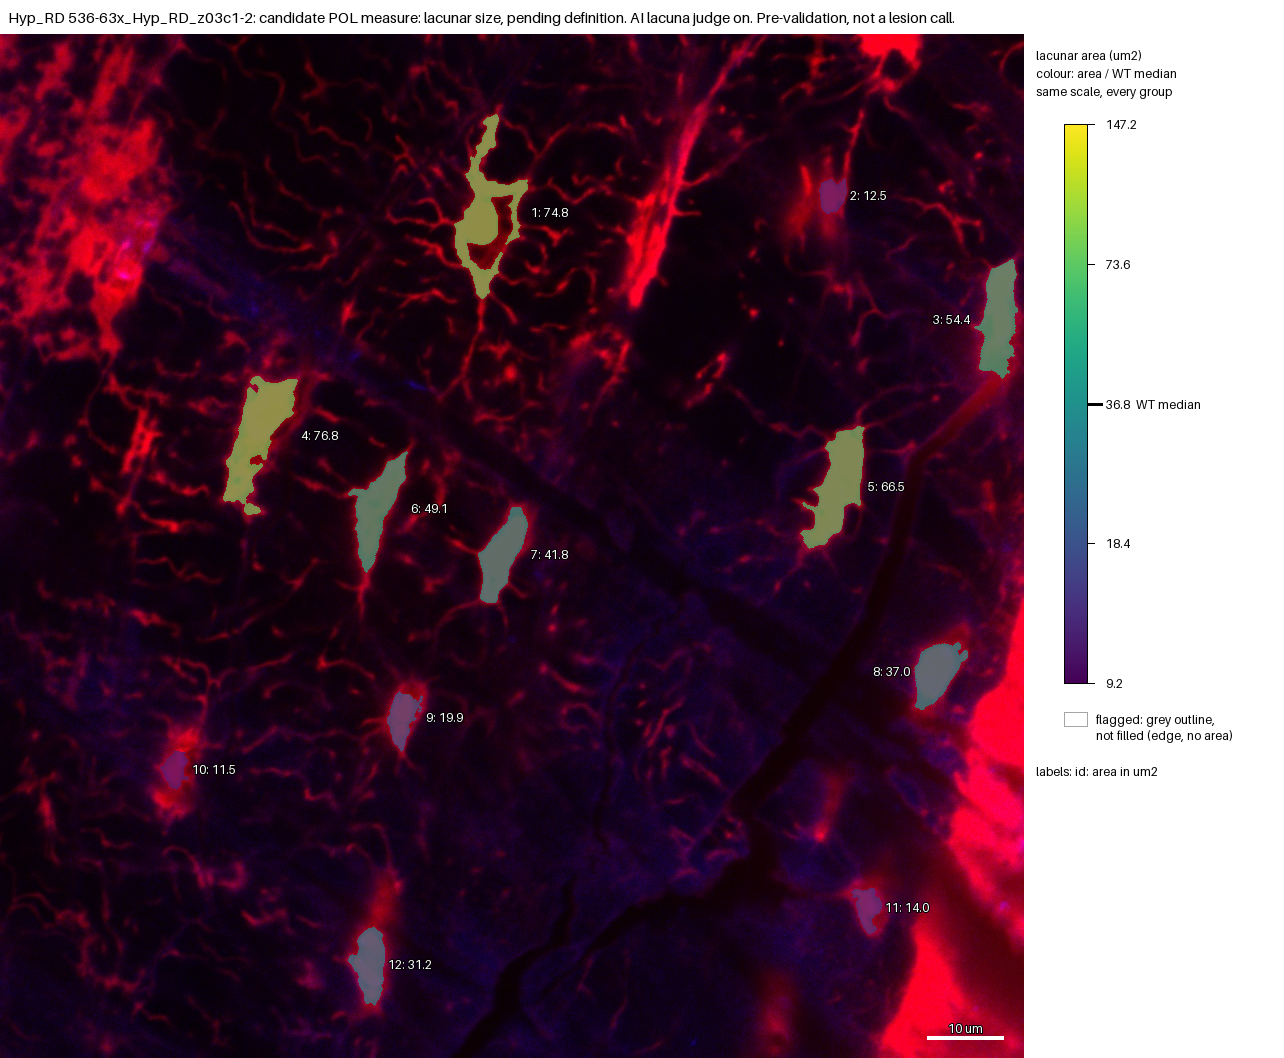

Values plotted in this chart, from the file beside it:
id, area_um2, ratio_to_WT_median, flag, cluster
1, 74.77, 2.032, , no
2, 12.51, 0.3399, , no
3, 54.38, 1.478, , no
4, 76.83, 2.088, , no
5, 66.48, 1.807, , no
6, 49.11, 1.335, , no
7, 41.83, 1.137, , no
8, 36.99, 1.006, , no
9, 19.87, 0.5402, , no
10, 11.48, 0.3119, , no
11, 14.01, 0.3808, , no
12, 31.18, 0.8475, , no
